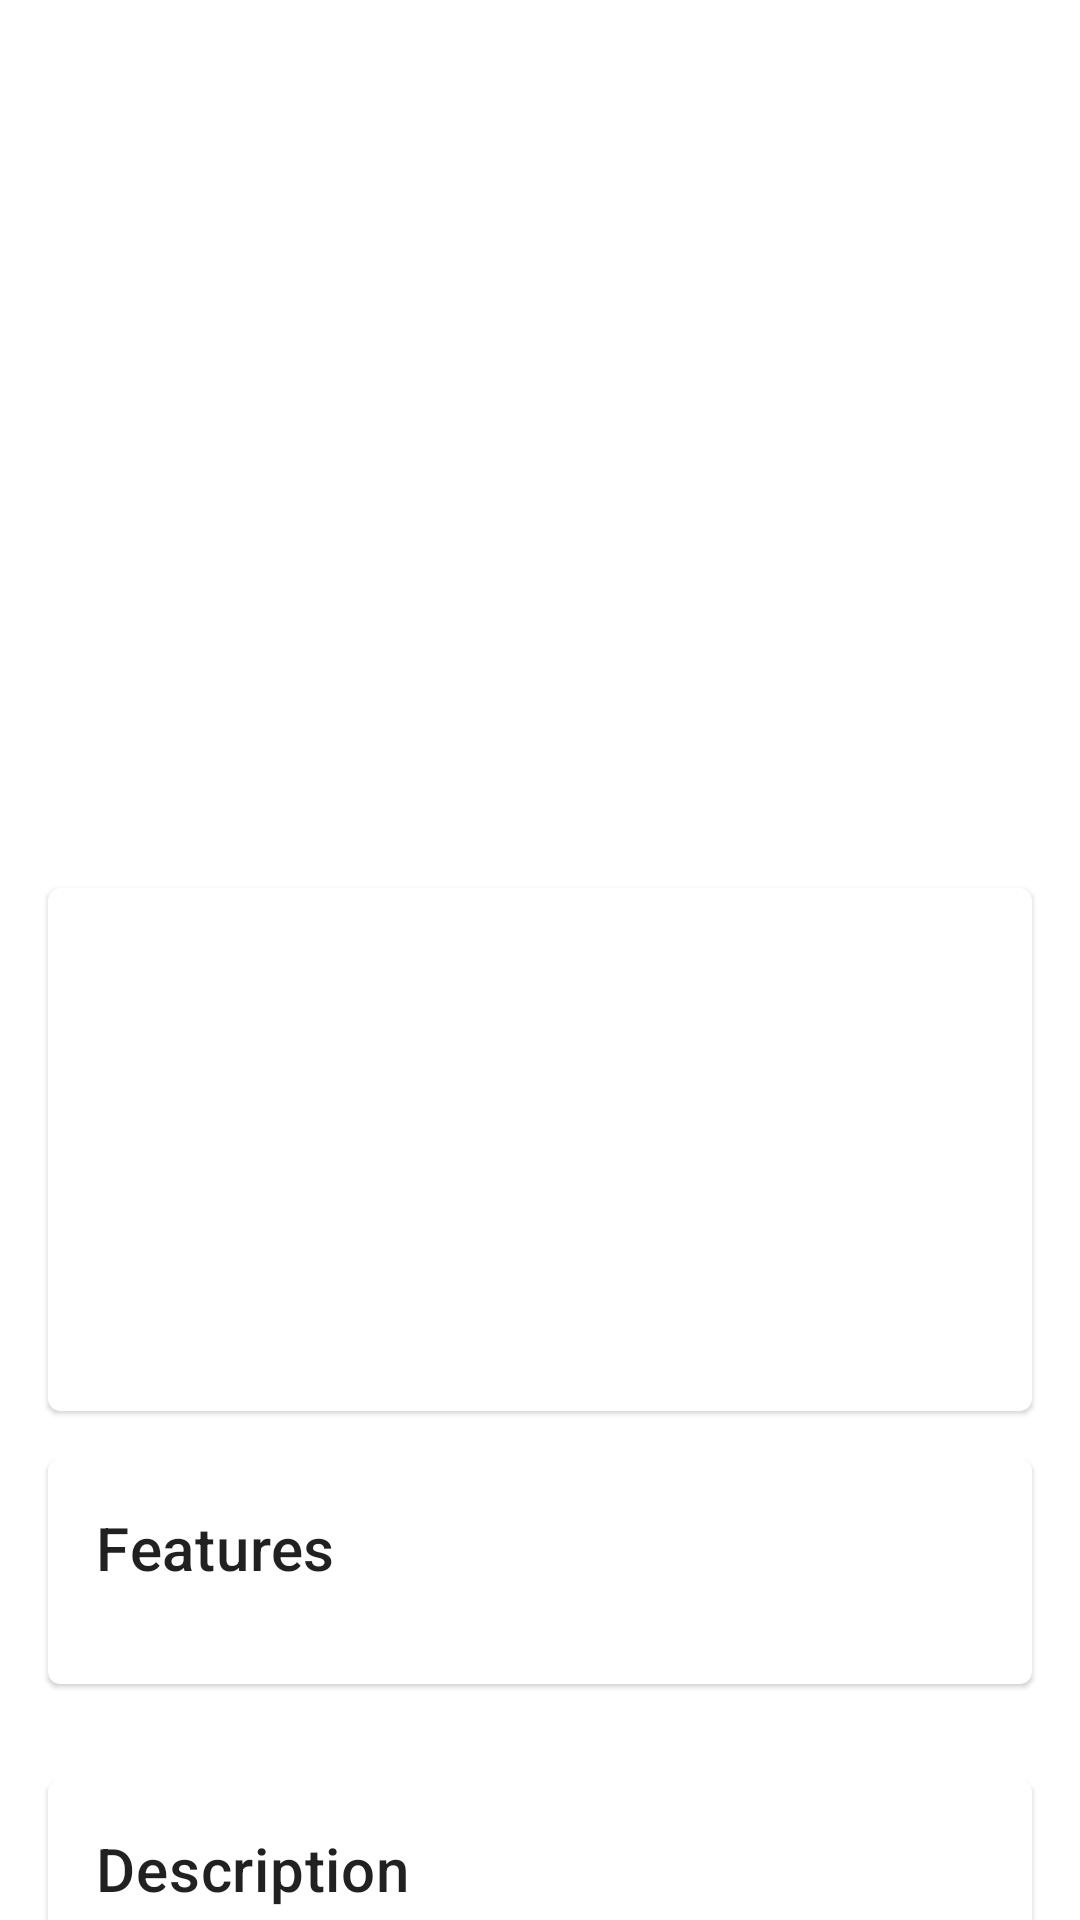

The Android layout XML behind this screen, and the referenced resources:
<!-- AndroidManifest.xml: fallback theme Theme.MaterialComponents.DayNight.NoActionBar -->
<!-- res/layout/content_product_detail.xml -->
<?xml version="1.0" encoding="utf-8"?>
<androidx.core.widget.NestedScrollView xmlns:android="http://schemas.android.com/apk/res/android"
    xmlns:app="http://schemas.android.com/apk/res-auto"
    xmlns:tools="http://schemas.android.com/tools"
    android:layout_width="match_parent"
    android:layout_height="match_parent">

    <LinearLayout
        android:layout_width="match_parent"
        android:layout_height="wrap_content"
        android:orientation="vertical">

        <androidx.viewpager2.widget.ViewPager2
            android:id="@+id/imagePager"
            android:layout_width="match_parent"
            android:layout_height="280dp" />


        <com.google.android.material.card.MaterialCardView
            android:id="@+id/cardPrice"
            android:layout_width="match_parent"
            android:layout_height="wrap_content"
            android:layout_marginStart="16dp"
            android:layout_marginLeft="16dp"
            android:layout_marginTop="16dp"
            android:layout_marginEnd="16dp"
            android:layout_marginRight="16dp">

            <androidx.constraintlayout.widget.ConstraintLayout
                android:layout_width="match_parent"
                android:layout_height="wrap_content">

                <TextView
                    android:id="@+id/productName"
                    android:layout_width="0dp"
                    android:layout_height="wrap_content"
                    android:layout_marginStart="16dp"
                    android:layout_marginLeft="16dp"
                    android:layout_marginTop="16dp"
                    android:layout_marginEnd="16dp"
                    android:layout_marginRight="16dp"
                    android:textAppearance="?attr/textAppearanceHeadline6"
                    app:layout_constraintEnd_toEndOf="parent"
                    app:layout_constraintStart_toStartOf="parent"
                    app:layout_constraintTop_toTopOf="parent"
                    tools:text="Product Name" />

                <TextView
                    android:id="@+id/productCondition"
                    android:layout_width="wrap_content"
                    android:layout_height="wrap_content"
                    android:layout_marginStart="16dp"
                    android:layout_marginLeft="16dp"
                    android:layout_marginTop="8dp"
                    android:textAppearance="?attr/textAppearanceBody2"
                    app:layout_constraintStart_toStartOf="parent"
                    app:layout_constraintTop_toBottomOf="@+id/productName"
                    tools:text="Condition" />

                <TextView
                    android:id="@+id/productPrice"
                    android:layout_width="wrap_content"
                    android:layout_height="wrap_content"
                    android:layout_marginTop="16dp"
                    android:layout_marginEnd="16dp"
                    android:layout_marginRight="16dp"
                    android:textAppearance="?attr/textAppearanceHeadline4"
                    app:layout_constraintEnd_toEndOf="parent"
                    app:layout_constraintTop_toBottomOf="@+id/productCondition"
                    tools:text="$10.000" />

                <TextView
                    android:id="@+id/productAvailable"
                    android:layout_width="wrap_content"
                    android:layout_height="wrap_content"
                    android:layout_marginTop="8dp"
                    android:layout_marginEnd="16dp"
                    android:layout_marginRight="16dp"
                    android:layout_marginBottom="16dp"
                    android:textAppearance="?attr/textAppearanceBody2"
                    app:layout_constraintBottom_toBottomOf="parent"
                    app:layout_constraintEnd_toEndOf="parent"
                    app:layout_constraintTop_toBottomOf="@+id/productPrice"
                    tools:text="30 availables" />

            </androidx.constraintlayout.widget.ConstraintLayout>

        </com.google.android.material.card.MaterialCardView>

        <com.google.android.material.card.MaterialCardView
            android:id="@+id/cardFeatures"
            android:layout_width="match_parent"
            android:layout_height="wrap_content"
            android:layout_margin="16dp"
            android:layout_marginStart="16dp"
            android:layout_marginLeft="16dp"
            android:layout_marginTop="16dp"
            android:layout_marginEnd="16dp"
            android:layout_marginRight="16dp">

            <LinearLayout
                android:layout_width="match_parent"
                android:layout_height="wrap_content"
                android:orientation="vertical"
                android:padding="16dp">

                <TextView
                    android:id="@+id/featuresLabel"
                    android:layout_width="match_parent"
                    android:layout_height="wrap_content"
                    android:text="@string/features"
                    android:textAppearance="?attr/textAppearanceHeadline6" />

                <androidx.recyclerview.widget.RecyclerView
                    android:id="@+id/recycler"
                    android:layout_width="match_parent"
                    android:layout_height="wrap_content"
                    android:layout_marginTop="16dp"
                    app:layoutManager="androidx.recyclerview.widget.LinearLayoutManager" />

            </LinearLayout>

        </com.google.android.material.card.MaterialCardView>

        <com.google.android.material.card.MaterialCardView
            android:id="@+id/cardDescription"
            android:layout_width="match_parent"
            android:layout_height="wrap_content"
            android:layout_margin="16dp"
            android:layout_marginStart="16dp"
            android:layout_marginLeft="16dp"
            android:layout_marginTop="16dp"
            android:layout_marginEnd="16dp"
            android:layout_marginRight="16dp">

            <LinearLayout
                android:layout_width="match_parent"
                android:layout_height="wrap_content"
                android:orientation="vertical"
                android:padding="16dp">

                <TextView
                    android:id="@+id/descriptionLabel"
                    android:layout_width="match_parent"
                    android:layout_height="wrap_content"
                    android:text="@string/description"
                    android:textAppearance="?attr/textAppearanceHeadline6" />

                <TextView
                    android:id="@+id/productDescription"
                    android:layout_width="match_parent"
                    android:layout_height="wrap_content"
                    android:layout_marginTop="16dp"
                    tools:text="description..." />

            </LinearLayout>

        </com.google.android.material.card.MaterialCardView>

    </LinearLayout>

</androidx.core.widget.NestedScrollView>
<!-- resources referenced by this layout -->
<resources>
  <string name="description">Description</string>
  <string name="features">Features</string>
</resources>
